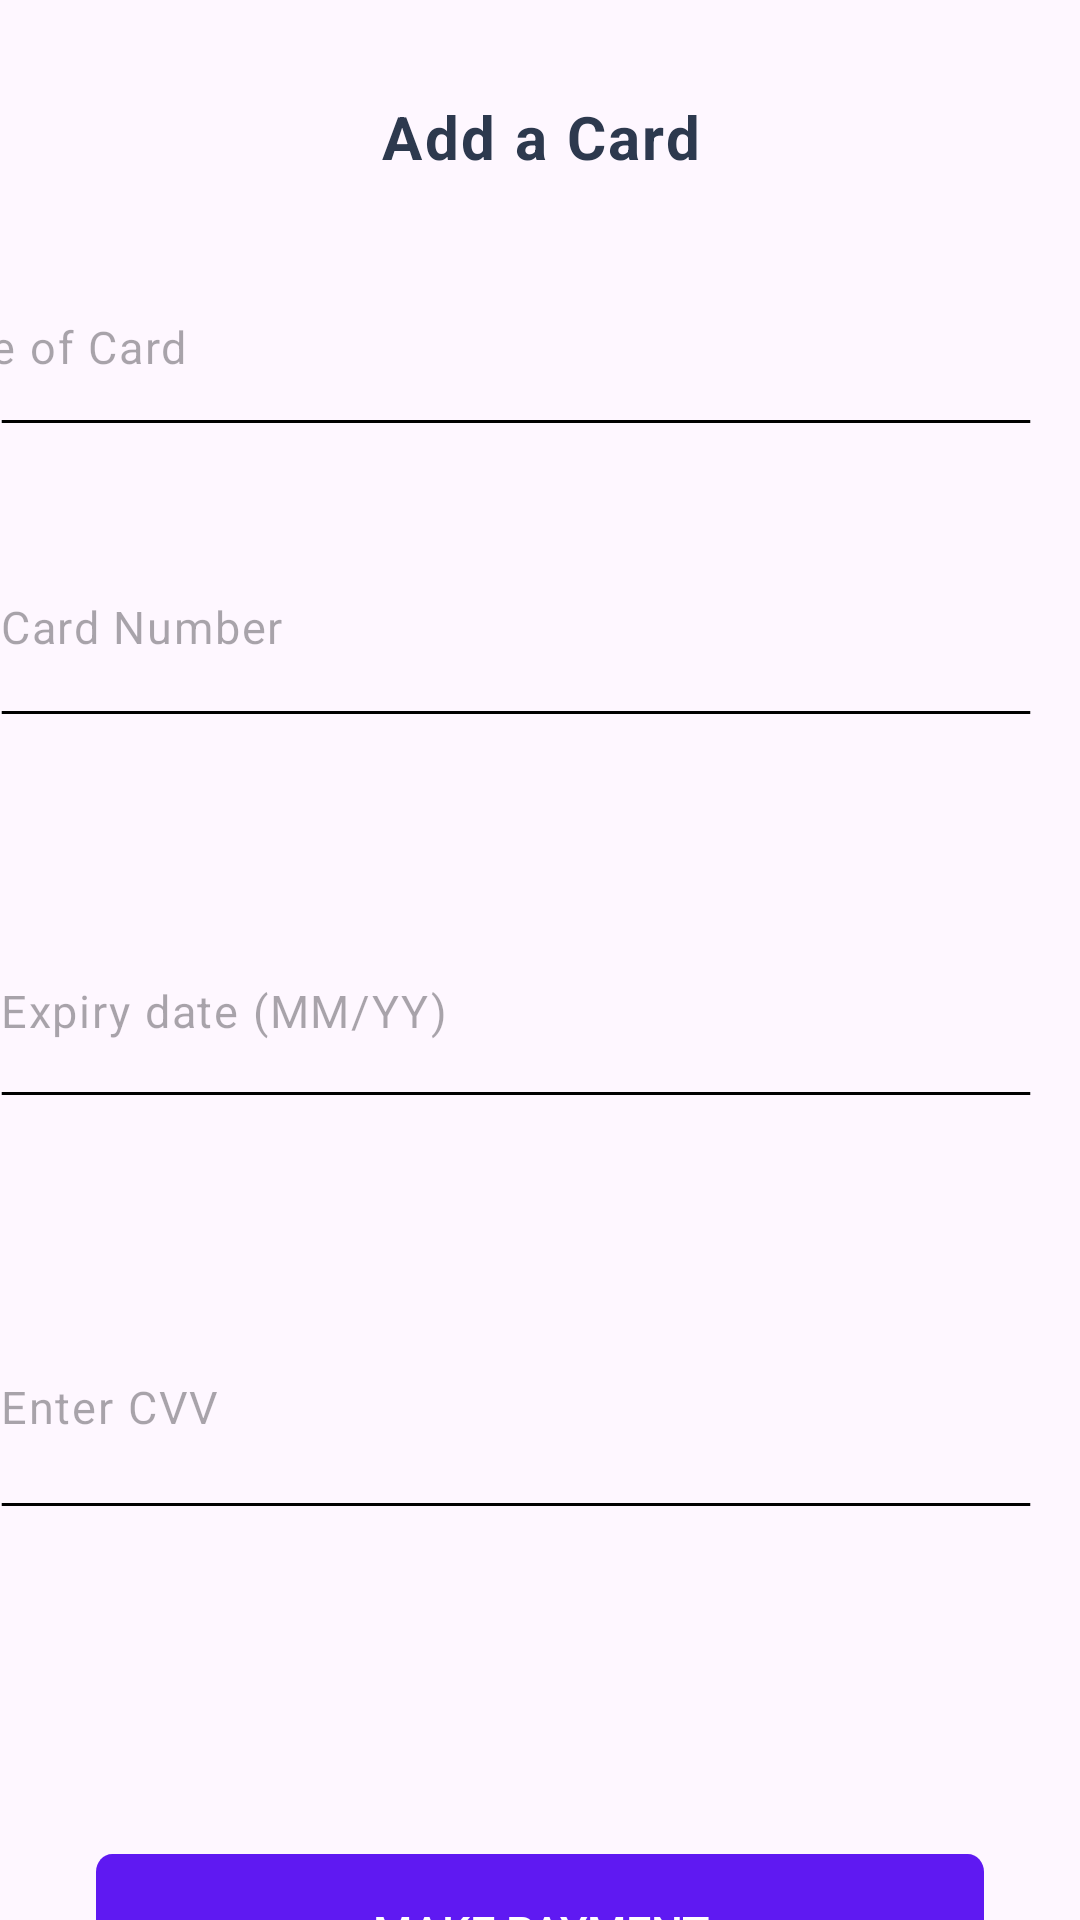

Reconstruct the res/layout file that produces this screen, plus the resources it refers to.
<!-- AndroidManifest.xml: application theme Theme.EventAt -->
<!-- res/layout/fragment_addcard.xml -->
<?xml version="1.0" encoding="utf-8"?>
<androidx.constraintlayout.widget.ConstraintLayout xmlns:android="http://schemas.android.com/apk/res/android"
    xmlns:app="http://schemas.android.com/apk/res-auto"
    xmlns:tools="http://schemas.android.com/tools"
    android:layout_width="match_parent"
    android:layout_height="match_parent"
    tools:context=".Fragments.Addcard">

    <TextView
        android:id="@+id/heading"
        android:layout_width="412dp"
        android:layout_height="59dp"
        android:layout_marginTop="16dp"
        android:gravity="center_horizontal|center_vertical"
        android:lineSpacingExtra="-7sp"
        android:text="Add a Card"
        android:textAppearance="@style/supporting_"
        android:textColor="@color/purple"
        android:textSize="@dimen/_20ssp"
        android:textStyle="bold"
        app:layout_constraintEnd_toEndOf="parent"
        app:layout_constraintStart_toStartOf="parent"
        app:layout_constraintTop_toTopOf="parent" />



    <EditText
        android:id="@+id/cardname"
        android:layout_width="381dp"
        android:layout_height="33dp"
        android:layout_marginStart="0dp"
        android:layout_marginTop="24dp"
        android:layout_marginEnd="16dp"
        android:background="@null"
        android:gravity="center_vertical"
        android:hint="Name of Card"
        android:lineSpacingExtra="1sp"
        android:textAppearance="@style/supporting_"
        android:textColor="#828283"
        android:textSize="15sp"
        app:layout_constraintEnd_toEndOf="parent"
        app:layout_constraintHorizontal_bias="1.0"
        app:layout_constraintStart_toStartOf="parent"
        app:layout_constraintTop_toBottomOf="@id/heading" />

    <View
        android:id="@+id/underline1"
        android:layout_width="0dp"
        android:layout_height="1dp"
        android:layout_marginStart="0dp"
        android:layout_marginTop="8dp"
        android:layout_marginEnd="16dp"
        android:background="@drawable/underliine"
        app:layout_constraintEnd_toEndOf="parent"
        app:layout_constraintHorizontal_bias="0.0"
        app:layout_constraintStart_toStartOf="parent"
        app:layout_constraintTop_toBottomOf="@id/cardname" />

    <EditText
        android:id="@+id/cardnumber"
        android:layout_width="411dp"
        android:layout_height="40dp"
        android:layout_marginTop="48dp"
        android:gravity="center_vertical"
        android:lineSpacingExtra="1sp"
        android:background="@null"
        android:hint="Card Number"
        android:textAppearance="@style/supporting_"
        android:textColor="#828283"
        android:textSize="15sp"
        app:layout_constraintEnd_toEndOf="parent"
        app:layout_constraintHorizontal_bias="0.0"
        app:layout_constraintStart_toStartOf="parent"
        app:layout_constraintTop_toBottomOf="@id/underline1" />

    <View
        android:id="@+id/underline2"
        android:layout_width="0dp"
        android:layout_height="1dp"
        android:layout_marginStart="0dp"
        android:layout_marginTop="8dp"
        android:layout_marginEnd="16dp"
        android:background="@drawable/underliine"
        app:layout_constraintEnd_toEndOf="parent"
        app:layout_constraintStart_toStartOf="parent"
        app:layout_constraintTop_toBottomOf="@id/cardnumber" />

    <EditText
        android:id="@+id/ExpiryDate"
        android:layout_width="407dp"
        android:layout_height="38dp"
        android:layout_marginTop="80dp"
        android:gravity="center_vertical"
        android:lineSpacingExtra="1sp"
        android:hint="Expiry date (MM/YY)"
        android:background="@null"
        android:textAppearance="@style/supporting_"
        android:textColor="#828283"
        android:textSize="15sp"
        app:layout_constraintEnd_toEndOf="parent"
        app:layout_constraintHorizontal_bias="0.0"
        app:layout_constraintStart_toStartOf="parent"
        app:layout_constraintTop_toBottomOf="@id/underline2" />

    <View
        android:id="@+id/underline3"
        android:layout_width="0dp"
        android:layout_height="1dp"
        android:layout_marginStart="0dp"
        android:layout_marginTop="8dp"
        android:layout_marginEnd="16dp"
        android:background="@drawable/underliine"
        app:layout_constraintEnd_toEndOf="parent"
        app:layout_constraintStart_toStartOf="parent"
        app:layout_constraintTop_toBottomOf="@id/ExpiryDate" />

    <EditText
        android:id="@+id/Cvv"
        android:layout_width="409dp"
        android:layout_height="48dp"
        android:layout_marginTop="80dp"
        android:gravity="center_vertical"
        android:lineSpacingExtra="1sp"
        android:hint="Enter CVV"
        android:textAppearance="@style/supporting_"
        android:textColor="#828283"
        android:textSize="15sp"
        android:background="@null"
        app:layout_constraintEnd_toEndOf="parent"
        app:layout_constraintHorizontal_bias="0.0"
        app:layout_constraintStart_toStartOf="parent"
        app:layout_constraintTop_toBottomOf="@id/underline3" />

    <View
        android:id="@+id/underline4"
        android:layout_width="0dp"
        android:layout_height="1dp"
        android:layout_marginStart="0dp"
        android:layout_marginTop="8dp"
        android:layout_marginEnd="16dp"
        android:background="@drawable/underliine"
        app:layout_constraintEnd_toEndOf="parent"
        app:layout_constraintStart_toStartOf="parent"
        app:layout_constraintTop_toBottomOf="@id/Cvv" />

    <Button
        android:id="@+id/MakePaymentButton"
        android:layout_width="0dp"
        android:layout_height="wrap_content"
        android:layout_marginStart="32dp"
        android:layout_marginTop="116dp"
        android:layout_marginEnd="32dp"
        android:background="@drawable/continuue_b"
        android:text="Make Payment"
        android:textColor="@color/white"
        android:textSize="15sp"
        app:layout_constraintEnd_toEndOf="parent"
        app:layout_constraintHorizontal_bias="0.0"
        app:layout_constraintStart_toStartOf="parent"
        app:layout_constraintTop_toBottomOf="@id/underline4" />

</androidx.constraintlayout.widget.ConstraintLayout>
<!-- resources referenced by this layout -->
<resources>
  <color name="purple">#2D394E</color>
  <color name="white">#FFFFFFFF</color>
  <!-- drawable continuue_b (drawable) -->
  <vector
      xmlns:android="http://schemas.android.com/apk/res/android"
      xmlns:aapt="http://schemas.android.com/aapt"
      android:width="328dp"
      android:height="52dp"
      android:viewportWidth="328"
      android:viewportHeight="52">
      <group>
          <clip-path
              android:pathData="M6 0H322C325.314 0 328 2.68629 328 6V46C328 49.3137 325.314 52 322 52H6C2.68629 52 0 49.3137 0 46V6C0 2.68629 2.68629 0 6 0Z" />
          <path
              android:pathData="M0 0V52H328V0"
              android:fillColor="#5F19F2" />
      </group>
  </vector>
  <!-- drawable underliine (drawable) -->
  <vector xmlns:android="http://schemas.android.com/apk/res/android"
      xmlns:aapt="http://schemas.android.com/aapt"
      android:width="297dp"
      android:height="1dp"
      android:viewportWidth="297"
      android:viewportHeight="1">
  
      <group>
          <clip-path android:pathData="M0.5 0.5H296.5H0.5Z" />
      </group>
      <path
          android:pathData="M0.5 0.5H296.5H0.5Z"
          android:strokeWidth="1"
          android:strokeColor="#000000" />
  </vector>
  <style name="supporting_">
          <item name="android:textSize">20sp</item>
          <item name="android:letterSpacing">0.04</item>
          <item name="android:textColor">#000000</item>
      </style>
  <style name="Theme.EventAt" parent="Base.Theme.EventAt" />
  <style name="Base.Theme.EventAt" parent="Theme.Material3.DayNight.NoActionBar">
          
          
      </style>
</resources>
